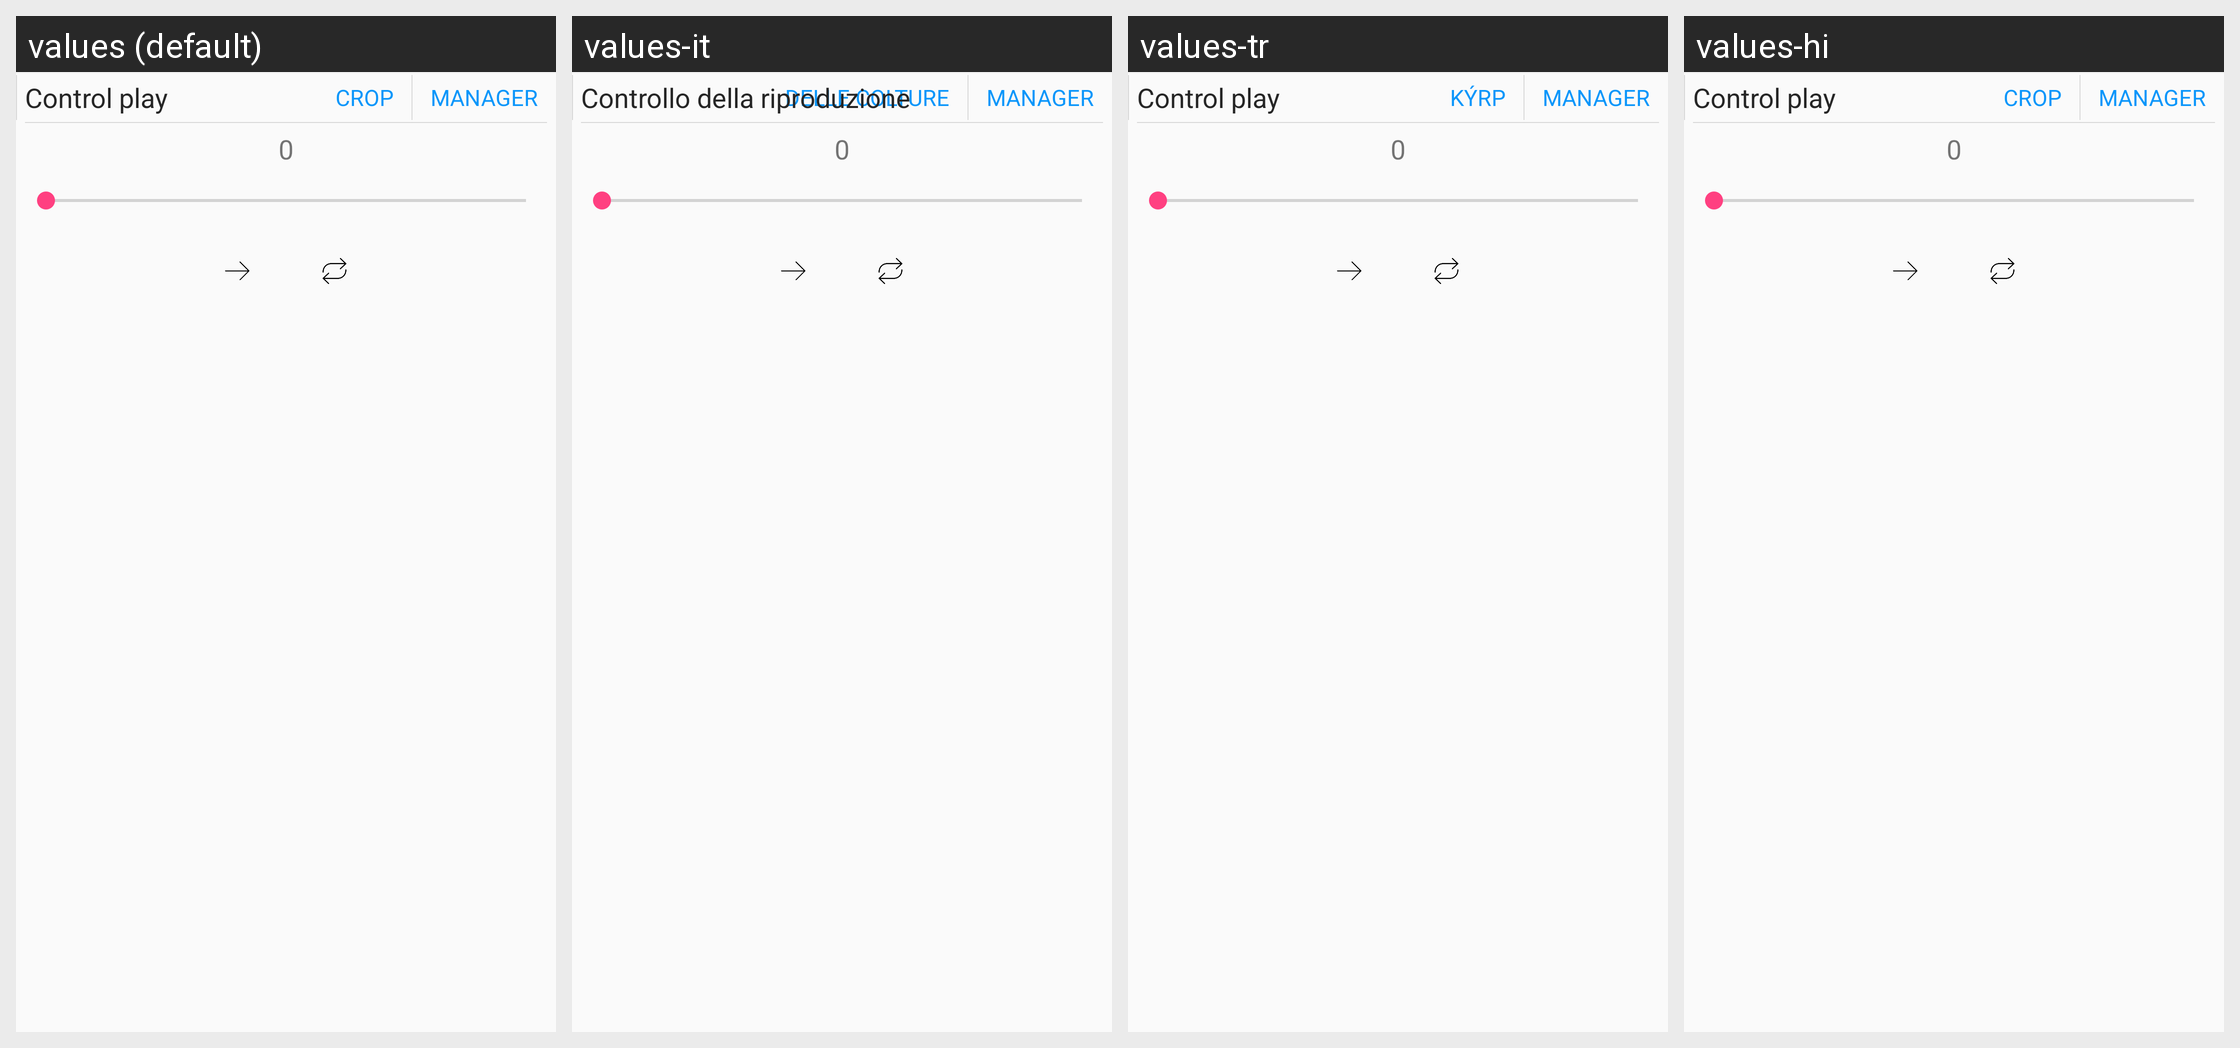

The Android screen above is rendered under several locales of the same app. Produce the string resources it draws, with the default and per-locale values.
Android screen res/layout/fragment_edit_fragment01.xml rendered under 4 locales, left to right: values (default), values-it, values-tr, values-hi. Device: Nexus 5 (rendered at 1080×1920; each locale shown at half size, 540×960, under a caption strip naming it); theme FullscreenTheme.
Other locales in the repository, not shown: values-af, values-am, values-ar, values-az, values-az-rAZ, values-be, values-be-rBY, values-bg, values-bn, values-bn-rBD, values-bs, values-bs-rBA, values-ca, values-cs, values-da, values-de, values-el, values-en-rGB, values-es, values-es-rUS, values-et, values-et-rEE, values-eu, values-eu-rES, values-fa, values-fi, values-fr, values-fr-rCA, values-gl, values-gl-rES, values-gu, values-gu-rIN, values-hr, values-hu, values-hy, values-hy-rAM, values-in, values-is, values-is-rIS, values-iw, values-ja, values-ka, values-ka-rGE, values-kk, values-kk-rKZ, values-km, values-km-rKH, values-kn, values-kn-rIN, values-ko, values-ky, values-ky-rKG, values-lo, values-lo-rLA, values-lt, values-lv, values-mk, values-mk-rMK, values-ml, values-ml-rIN, values-mn, values-mn-rMN, values-mr, values-mr-rIN, values-ms, values-ms-rMY, values-my, values-my-rMM, values-nb, values-ne, values-ne-rNP, values-nl, values-pa, values-pa-rIN, values-pl, values-pt, values-pt-rBR, values-pt-rPT, values-ro, values-ru, values-si, values-si-rLK, values-sk, values-sl, values-sq, values-sq-rAL, values-sr, values-sv, values-sw, values-ta, values-ta-rIN, values-te, values-te-rIN, values-th, values-tl, values-uk, values-ur, values-ur-rPK, values-uz, values-uz-rUZ, values-vi, values-zh-rCN, values-zh-rHK, values-zh-rTW.
Strings drawn on this screen, with the default value and each locale's value (text and hints the layout hard-codes, and strings that could not be matched under every locale, appear in the picture but are not listed):

crop
  values: Crop
  values-it: Delle colture
  values-tr: Kýrp
  values-hi: Crop  [not translated; the default value is used]

control_play
  values: Control play
  values-it: Controllo della riproduzione
  values-tr: Control play
  values-hi: Control play  [not translated; the default value is used]
